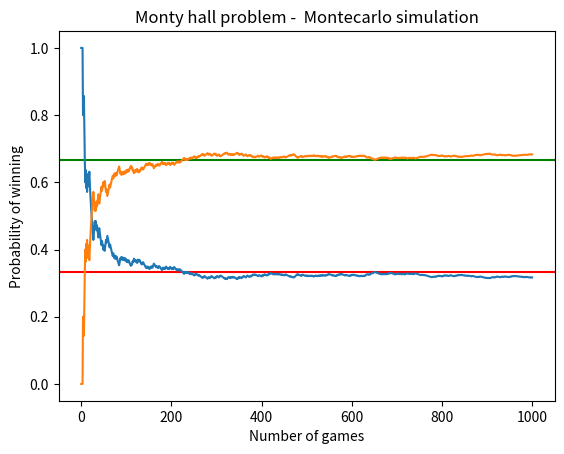

The script that saved this image:
import random
import numpy as np
import matplotlib.pyplot as plt

n_games = 1000
doors = [True, False, False]
keep_win = 0
switch_win = 0
keep_wins = []
switch_wins = []

for i in range(n_games):
    random.shuffle(doors)

    choose = random.randint(0,2)

    if doors[choose]:
        keep_win += 1
    else:
        switch_win += 1

    keep_wins.append(keep_win/(i+1))
    switch_wins.append(switch_win/(i+1))

plt.title("Monty hall problem -  Montecarlo simulation")

plt.xlabel("Number of games")
plt.ylabel("Probability of winning")

plt.axhline(1/3,0,n_games,color="red")
plt.axhline(2/3,0,n_games,color="green")

x = np.linspace(0,n_games,n_games)

plt.plot(x,keep_wins)
plt.plot(x,switch_wins)

print("Prob. of win if always switch: {}".format(sum(switch_wins)/len(switch_wins)))
print("Prob. of win if always keep your original choice: {}".format(sum(keep_wins)/len(keep_wins)))

plt.show()
